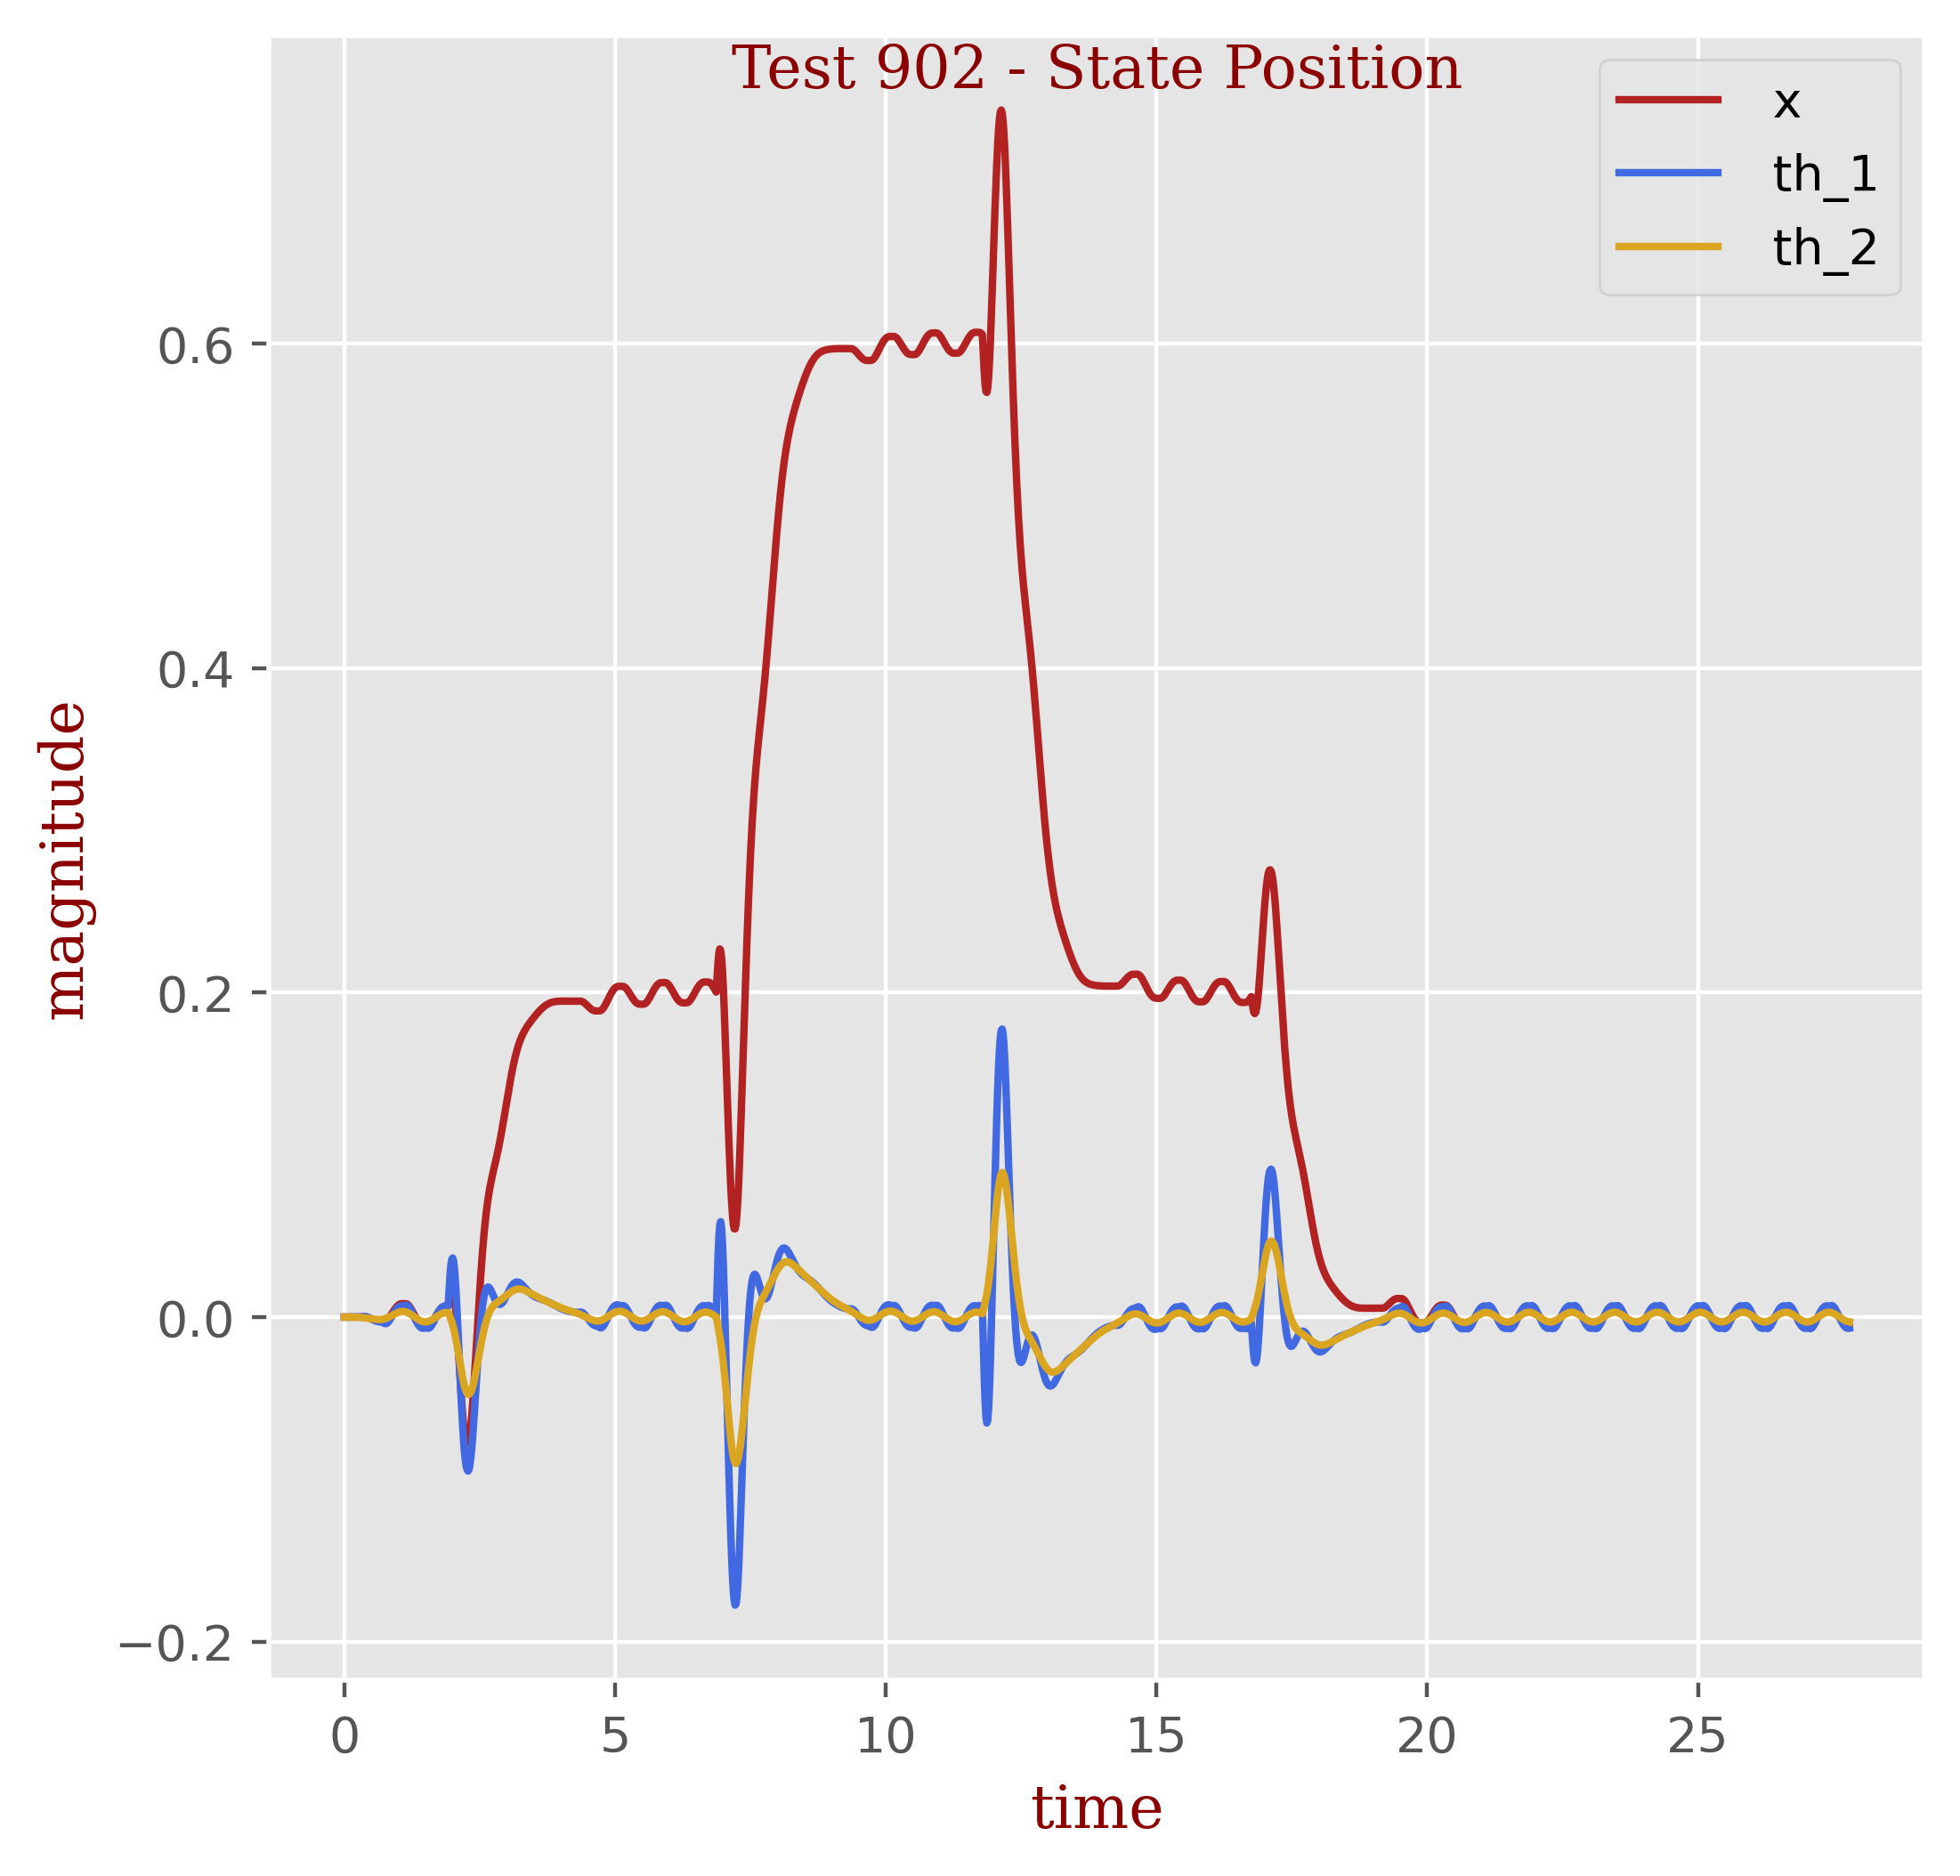

Data behind this chart, as committed beside it:
t, x, th_1, th_2
0.0, 0.0, 0.0, 0.0
0.01667, -0.0, 2e-05, -0.0
0.03333, 0.0, 3e-05, -0.0
0.05, 0.0, 3e-05, -1e-05
0.06667, 0.0, 4e-05, -1e-05
0.08333, 0.0, 4e-05, -1e-05
0.1, 0.0, 4e-05, -1e-05
0.1167, 0.0, 5e-05, -2e-05
0.1333, 0.0, 5e-05, -2e-05
0.15, 0.0, 6e-05, -3e-05
0.1667, 0.0, 6e-05, -4e-05
0.1833, 0.0, 7e-05, -4e-05
0.2, 0.0, 8e-05, -6e-05
0.2167, 0.0, 9e-05, -7e-05
0.2333, 0.0, 0.00011, -8e-05
0.25, 0.0, 0.00013, -0.0001
0.2667, 0.0, 0.00015, -0.00013
0.2833, 0.0, 0.00017, -0.00015
0.3, 0.0, 0.0002, -0.00019
0.3167, 0.0, 0.00023, -0.00022
0.3333, 0.0, 0.00027, -0.00027
0.35, 0.0, 0.00032, -0.00032
0.3667, 0.0, 0.00038, -0.00039
0.3833, -3e-05, 0.00038, -0.00046
0.4, -0.00011, 0.00032, -0.00053
0.4167, -0.00023, 0.00018, -0.0006
0.4333, -0.00038, -2e-05, -0.00068
0.45, -0.00057, -0.00026, -0.00077
0.4667, -0.00077, -0.00054, -0.00086
0.4833, -0.00099, -0.00085, -0.00094
0.5, -0.00122, -0.00116, -0.00103
0.5167, -0.00143, -0.00147, -0.00112
0.5333, -0.00164, -0.00177, -0.0012
0.55, -0.00182, -0.00204, -0.00128
0.5667, -0.00198, -0.00228, -0.00135
0.5833, -0.0021, -0.00249, -0.00142
0.6, -0.00219, -0.00265, -0.00147
0.6167, -0.00225, -0.00277, -0.00151
0.6333, -0.00226, -0.00284, -0.00154
0.65, -0.00226, -0.00292, -0.00155
0.6667, -0.00226, -0.00302, -0.00153
0.6833, -0.00226, -0.00316, -0.00149
0.7, -0.00226, -0.00334, -0.00142
0.7167, -0.00226, -0.00355, -0.00132
0.7333, -0.00226, -0.0038, -0.00119
0.75, -0.00221, -0.00402, -0.00102
0.7667, -0.00203, -0.00404, -0.00083
0.7833, -0.0017, -0.00384, -0.00062
0.8, -0.00123, -0.00342, -0.00039
0.8167, -0.00064, -0.00282, -0.00015
0.8333, 6e-05, -0.00206, 0.00012
0.85, 0.00084, -0.00119, 0.00041
0.8667, 0.00167, -0.00025, 0.00071
0.8833, 0.00253, 0.00074, 0.00102
0.9, 0.00339, 0.00173, 0.00133
0.9167, 0.00423, 0.0027, 0.00164
0.9333, 0.00503, 0.00361, 0.00194
0.95, 0.00576, 0.00444, 0.00222
0.9667, 0.00642, 0.00518, 0.00249
0.9833, 0.00699, 0.0058, 0.00273
... 1,609 more rows
